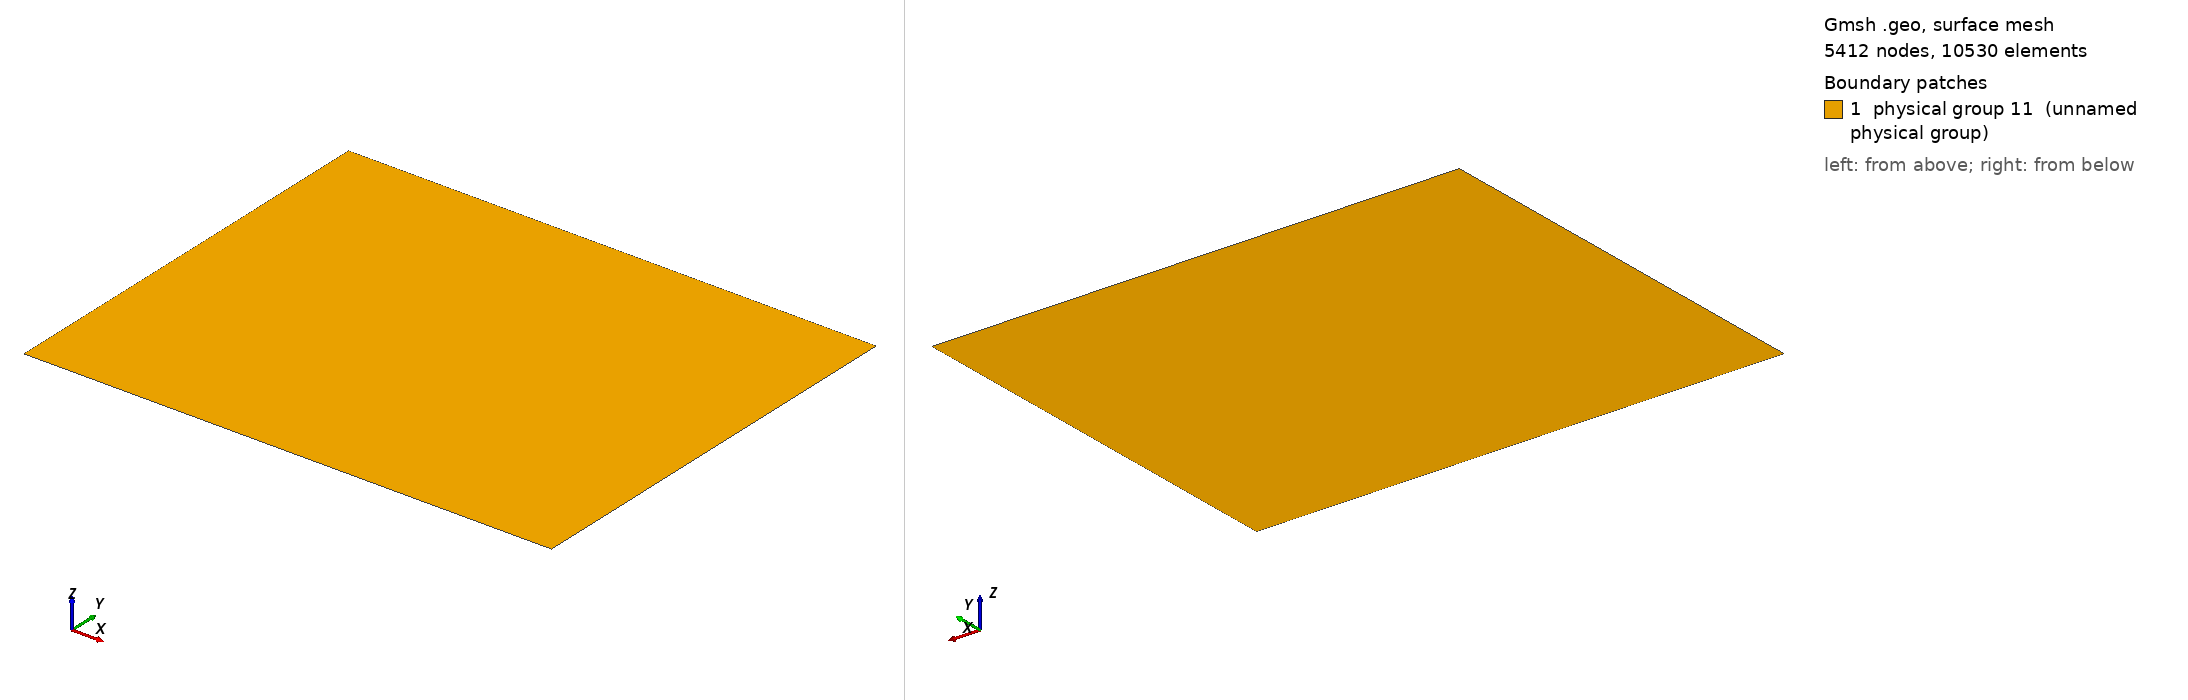

Gmsh geometry script, surface-meshed: 5412 nodes, 10530 surface elements. Boundary patches (legend numbers): 1 physical group 11 (unnamed physical group). Left view from above one corner, right view from below the opposite corner. Legend entries are the model's physical surfaces. The drawing asked Gmsh for element sizes between 1% and 20% of the model's largest extent; the script's own settings can give other sizes.

=== MMS_D.geo (drawn) ===
Point(1) = {0.1,-0.3,0,0.1};
Extrude {0.5,0,0.0} {
  Point{1}; Layers{81}; 
}
Extrude {0.0,0.4,0.0} {
  Line{1}; Layers{65}; 
}
Physical Line(7) = {1};
Physical Line(8) = {4};
Physical Line(9) = {2};
Physical Line(10) = {3};
Physical Surface(11) = {5};
